2-way image classification set "data" from GitHub (weshavener/cherry_classification); label vocabulary: cherry clean, cherry pit.

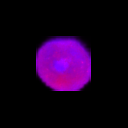
Label: cherry clean

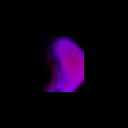
Label: cherry pit

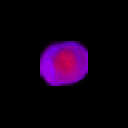
Label: cherry pit

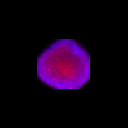
Label: cherry pit

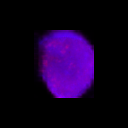
Label: cherry clean

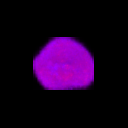
Label: cherry clean
